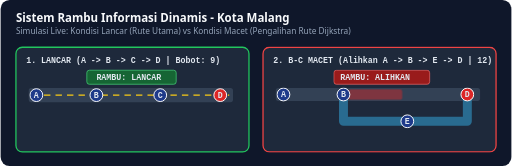
t = 0.00 s
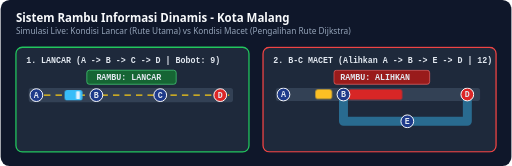
t = 0.68 s
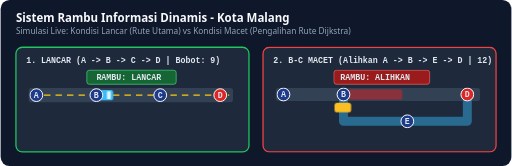
t = 1.35 s
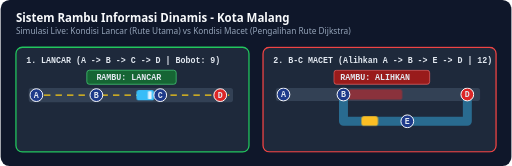
t = 2.25 s
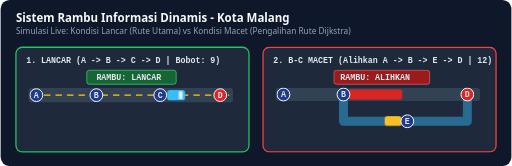
t = 2.93 s
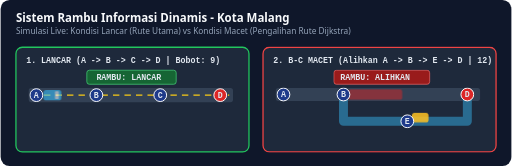
t = 3.71 s

The animated SVG that drew these frames (rendered in a browser with its animation timeline set to each time). Animation: 3 CSS @keyframes rules; one cycle of 4.50 s, repeats indefinitely.

<svg xmlns="http://www.w3.org/2000/svg" viewBox="0 0 800 260" width="800" height="260">
  <defs>
    <style>
      .title { font: bold 18px system-ui, sans-serif; fill: #f8fafc; }
      .sub { font: 13px system-ui, sans-serif; fill: #94a3b8; }
      .lbl { font: bold 13px monospace; fill: #e2e8f0; }
      .car-fast { animation: moveFast 3.5s linear infinite; }
      .car-alt { animation: moveAlt 4.5s linear infinite; }
      .pulse-red { animation: pulse 1.2s ease-in-out infinite; }
      @keyframes moveFast {
        0% { transform: translateX(0px); opacity: 0; }
        10% { opacity: 1; }
        90% { opacity: 1; }
        100% { transform: translateX(250px); opacity: 0; }
      }
      @keyframes moveAlt {
        0% { transform: translate(0px, 0px); opacity: 0; }
        15% { transform: translate(55px, 0px); opacity: 1; }
        45% { transform: translate(115px, 42px); opacity: 1; }
        80% { transform: translate(200px, 42px); opacity: 1; }
        100% { transform: translate(250px, 0px); opacity: 0; }
      }
      @keyframes pulse {
        0%, 100% { opacity: 0.45; }
        50% { opacity: 1; }
      }
    </style>
  </defs>

  <rect width="800" height="260" rx="14" fill="#0f172a"/>
  <text x="24" y="34" class="title">Sistem Rambu Informasi Dinamis - Kota Malang</text>
  <text x="24" y="54" class="sub">Simulasi Live: Kondisi Lancar (Rute Utama) vs Kondisi Macet (Pengalihan Rute Dijkstra)</text>

  <rect x="24" y="74" width="365" height="164" rx="10" fill="#1e293b" stroke="#22c55e" stroke-width="2"/>
  <text x="40" y="98" class="lbl" fill="#4ade80">1. LANCAR (A -&gt; B -&gt; C -&gt; D | Bobot: 9)</text>
  <rect x="44" y="138" width="320" height="22" rx="4" fill="#334155"/>
  <line x1="50" y1="149" x2="358" y2="149" stroke="#facc15" stroke-width="2" stroke-dasharray="10 8"/>
  <rect x="135" y="110" width="140" height="22" rx="4" fill="#166534" stroke="#4ade80"/>
  <text x="150" y="125" class="lbl">RAMBU: LANCAR</text>
  <g class="car-fast">
    <rect x="52" y="141" width="28" height="16" rx="4" fill="#38bdf8"/>
    <rect x="70" y="143" width="6" height="12" rx="1" fill="#e0f2fe"/>
  </g>
  <circle cx="56" cy="149" r="10" fill="#1e3a8a" stroke="#fff" stroke-width="1.5"/>
  <text x="52" y="153" class="lbl">A</text>
  <circle cx="150" cy="149" r="10" fill="#1e3a8a" stroke="#fff" stroke-width="1.5"/>
  <text x="146" y="153" class="lbl">B</text>
  <circle cx="250" cy="149" r="10" fill="#1e3a8a" stroke="#fff" stroke-width="1.5"/>
  <text x="246" y="153" class="lbl">C</text>
  <circle cx="344" cy="149" r="10" fill="#dc2626" stroke="#fff" stroke-width="1.5"/>
  <text x="340" y="153" class="lbl">D</text>

  <rect x="411" y="74" width="365" height="164" rx="10" fill="#1e293b" stroke="#ef4444" stroke-width="2"/>
  <text x="427" y="98" class="lbl" fill="#f87171">2. B-C MACET (Alihkan A -&gt; B -&gt; E -&gt; D | 12)</text>
  <rect x="431" y="138" width="320" height="20" rx="4" fill="#334155"/>
  <rect x="545" y="140" width="84" height="16" rx="3" fill="#dc2626" class="pulse-red"/>
  <path d="M 537 148 L 537 190 L 731 190 L 731 148" fill="none" stroke="#38bdf8" stroke-width="14" stroke-linejoin="round" opacity="0.45"/>
  <rect x="522" y="110" width="150" height="22" rx="4" fill="#991b1b" stroke="#f87171"/>
  <text x="532" y="125" class="lbl">RAMBU: ALIHKAN</text>
  <g class="car-alt">
    <rect x="438" y="140" width="26" height="15" rx="4" fill="#fbbf24"/>
  </g>
  <circle cx="443" cy="148" r="10" fill="#1e3a8a" stroke="#fff" stroke-width="1.5"/>
  <text x="439" y="152" class="lbl">A</text>
  <circle cx="537" cy="148" r="10" fill="#1e3a8a" stroke="#fff" stroke-width="1.5"/>
  <text x="533" y="152" class="lbl">B</text>
  <circle cx="637" cy="190" r="10" fill="#1e3a8a" stroke="#fff" stroke-width="1.5"/>
  <text x="633" y="194" class="lbl">E</text>
  <circle cx="731" cy="148" r="10" fill="#dc2626" stroke="#fff" stroke-width="1.5"/>
  <text x="727" y="152" class="lbl">D</text>
</svg>
